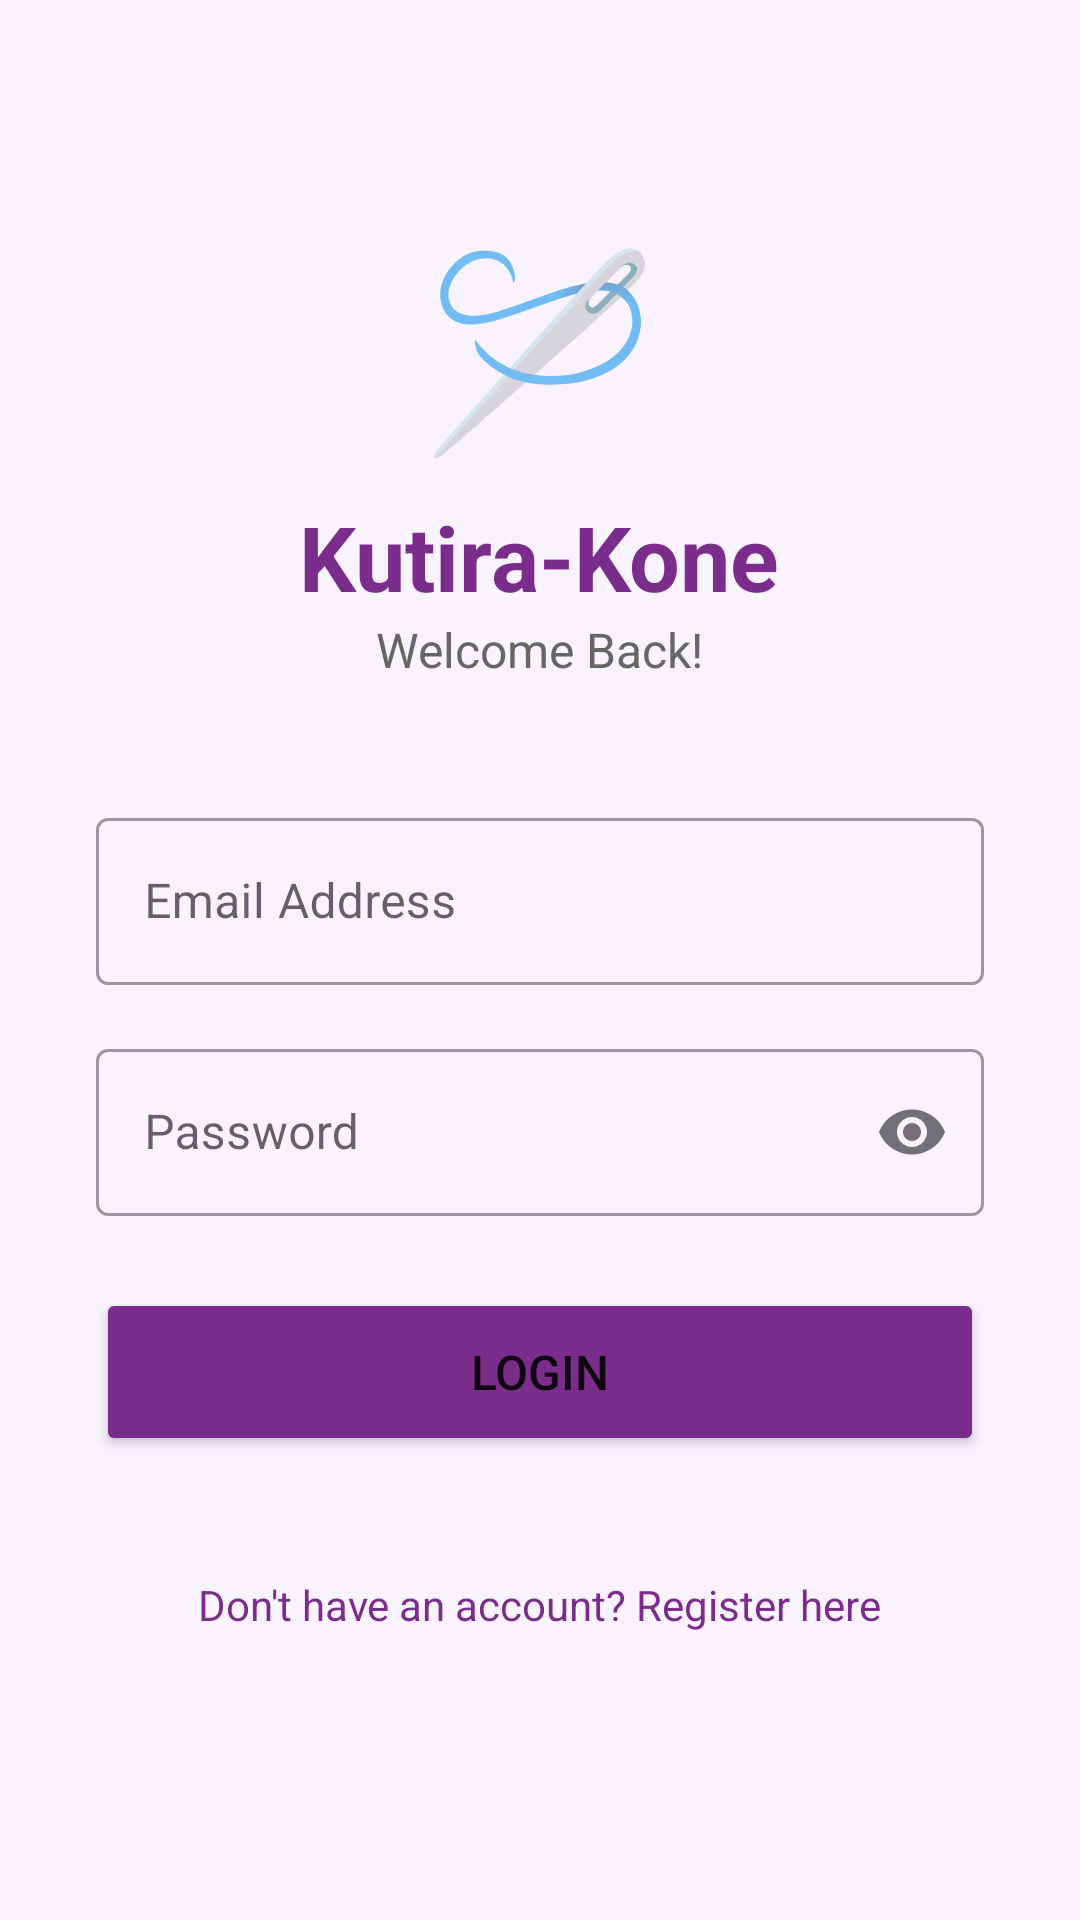

Android layout source for this screen:
<!-- AndroidManifest.xml: application theme Theme.KutiraKone -->
<!-- res/layout/activity_login.xml -->
<?xml version="1.0" encoding="utf-8"?>
<ScrollView xmlns:android="http://schemas.android.com/apk/res/android"
    android:layout_width="match_parent"
    android:layout_height="match_parent"
    android:background="#F8F3FF">

    <LinearLayout
        android:layout_width="match_parent"
        android:layout_height="wrap_content"
        android:orientation="vertical"
        android:padding="32dp"
        android:gravity="center">

        <TextView
            android:layout_width="wrap_content"
            android:layout_height="wrap_content"
            android:text="🪡"
            android:textSize="64sp"
            android:layout_marginTop="40dp"
            android:layout_marginBottom="8dp"/>

        <TextView
            android:layout_width="wrap_content"
            android:layout_height="wrap_content"
            android:text="Kutira-Kone"
            android:textColor="@color/colorPrimary"
            android:textSize="30sp"
            android:textStyle="bold"/>

        <TextView
            android:layout_width="wrap_content"
            android:layout_height="wrap_content"
            android:text="Welcome Back!"
            android:textColor="#666666"
            android:textSize="16sp"
            android:layout_marginBottom="40dp"/>

        <com.google.android.material.textfield.TextInputLayout
            android:layout_width="match_parent"
            android:layout_height="wrap_content"
            android:hint="Email Address"
            style="@style/Widget.MaterialComponents.TextInputLayout.OutlinedBox"
            android:layout_marginBottom="16dp">
            <com.google.android.material.textfield.TextInputEditText
                android:id="@+id/etEmail"
                android:layout_width="match_parent"
                android:layout_height="wrap_content"
                android:inputType="textEmailAddress"/>
        </com.google.android.material.textfield.TextInputLayout>

        <com.google.android.material.textfield.TextInputLayout
            android:layout_width="match_parent"
            android:layout_height="wrap_content"
            android:hint="Password"
            style="@style/Widget.MaterialComponents.TextInputLayout.OutlinedBox"
            app:passwordToggleEnabled="true"
            xmlns:app="http://schemas.android.com/apk/res-auto"
            android:layout_marginBottom="24dp">
            <com.google.android.material.textfield.TextInputEditText
                android:id="@+id/etPassword"
                android:layout_width="match_parent"
                android:layout_height="wrap_content"
                android:inputType="textPassword"/>
        </com.google.android.material.textfield.TextInputLayout>

        <Button
            android:id="@+id/btnLogin"
            android:layout_width="match_parent"
            android:layout_height="56dp"
            android:text="LOGIN"
            android:textSize="16sp"
            android:backgroundTint="@color/colorPrimary"
            android:layout_marginBottom="16dp"/>

        <ProgressBar
            android:id="@+id/progressBar"
            android:layout_width="wrap_content"
            android:layout_height="wrap_content"
            android:visibility="gone"/>

        <TextView
            android:id="@+id/tvRegister"
            android:layout_width="wrap_content"
            android:layout_height="wrap_content"
            android:text="Don't have an account? Register here"
            android:textColor="@color/colorPrimary"
            android:layout_marginTop="16dp"
            android:padding="8dp"/>

    </LinearLayout>
</ScrollView>
<!-- resources referenced by this layout -->
<resources>
  <color name="colorPrimary">#7B2D8B</color>
  <style name="Theme.KutiraKone" parent="Theme.MaterialComponents.Light.NoActionBar">
          <item name="colorPrimary">@color/colorPrimary</item>
          <item name="colorPrimaryDark">@color/colorPrimaryDark</item>
          <item name="colorAccent">@color/colorAccent</item>
          <item name="android:windowBackground">@color/colorBackground</item>
          <item name="android:statusBarColor">@color/colorPrimaryDark</item>
      </style>
  <color name="colorPrimaryDark">#5A1E6A</color>
  <color name="colorAccent">#E91E8C</color>
  <color name="colorBackground">#F8F3FF</color>
</resources>
